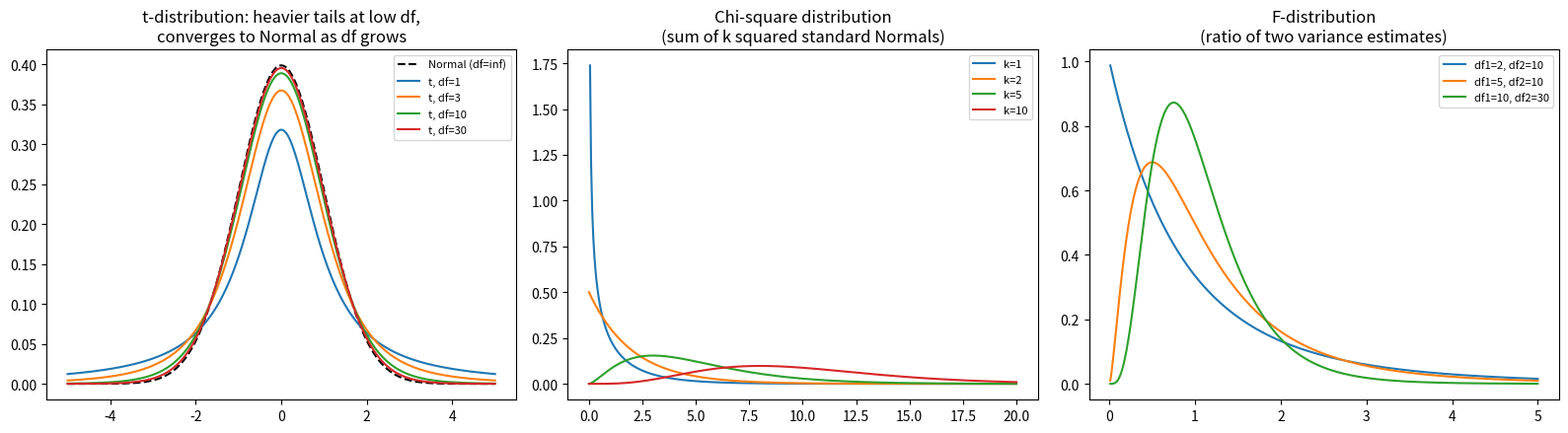

Write Python code to recreate this figure.
"""
Chapter 13 companion script: t-tests, Chi-square, and ANOVA

1) Paired t-test: workout program heart-rate example, hand formula vs scipy.
2) Chi-square goodness-of-fit: die-fairness example, hand formula vs scipy.
3) One-way ANOVA: three teaching methods example, hand formula vs scipy.
4) Plot the t-distribution (varying df), chi-square distribution (varying k),
   and F-distribution shapes.
"""

import numpy as np
import matplotlib.pyplot as plt
from scipy import stats

# ---------------------------------------------------------------------------
# 1) Paired t-test
# ---------------------------------------------------------------------------
before = np.array([72, 75, 68, 80, 74, 77, 71, 79])
after = np.array([70, 73, 66, 76, 72, 74, 70, 75])
d = after - before

t_stat_hand = d.mean() / (d.std(ddof=1) / np.sqrt(len(d)))
t_result_scipy = stats.ttest_rel(after, before)

print("=== Part 1: Paired t-test (heart rate before/after) ===")
print(f"differences: {d}, mean diff = {d.mean():.3f}, std diff = {d.std(ddof=1):.3f}")
print(f"hand-computed t = {t_stat_hand:.4f}")
print(f"scipy ttest_rel: t = {t_result_scipy.statistic:.4f}, p = {t_result_scipy.pvalue:.6f}")
print()

# ---------------------------------------------------------------------------
# 2) Chi-square goodness of fit
# ---------------------------------------------------------------------------
observed = np.array([12, 8, 9, 11, 7, 13])
expected = np.array([10, 10, 10, 10, 10, 10])

chi2_hand = np.sum((observed - expected) ** 2 / expected)
chi2_scipy = stats.chisquare(observed, expected)

print("=== Part 2: Chi-square goodness-of-fit (die fairness) ===")
print(f"hand-computed chi2 = {chi2_hand:.4f}")
print(f"scipy chisquare:    chi2 = {chi2_scipy.statistic:.4f}, p = {chi2_scipy.pvalue:.4f}")
print()

# ---------------------------------------------------------------------------
# 3) One-way ANOVA
# ---------------------------------------------------------------------------
rng = np.random.default_rng(seed=42)
method_a = rng.normal(75, 5, 5)
method_b = rng.normal(78, 5, 5)
method_c = rng.normal(82, 5, 5)

grand_mean = np.concatenate([method_a, method_b, method_c]).mean()
groups = [method_a, method_b, method_c]

ss_between = sum(len(g) * (g.mean() - grand_mean) ** 2 for g in groups)
ss_within = sum(((g - g.mean()) ** 2).sum() for g in groups)

df_between = len(groups) - 1
df_within = sum(len(g) for g in groups) - len(groups)

ms_between = ss_between / df_between
ms_within = ss_within / df_within
f_stat_hand = ms_between / ms_within

f_result_scipy = stats.f_oneway(method_a, method_b, method_c)

print("=== Part 3: One-way ANOVA (three teaching methods) ===")
print(f"Group means: A={method_a.mean():.2f}, B={method_b.mean():.2f}, C={method_c.mean():.2f}")
print(f"SS_between={ss_between:.3f}, SS_within={ss_within:.3f}")
print(f"hand-computed F = {f_stat_hand:.4f}")
print(f"scipy f_oneway:  F = {f_result_scipy.statistic:.4f}, p = {f_result_scipy.pvalue:.4f}")
print()

# ---------------------------------------------------------------------------
# 4) Visualize the three distributions
# ---------------------------------------------------------------------------
fig, axes = plt.subplots(1, 3, figsize=(16, 4.5))

x = np.linspace(-5, 5, 400)
axes[0].plot(x, stats.norm.pdf(x), "k--", label="Normal (df=inf)")
for df in [1, 3, 10, 30]:
    axes[0].plot(x, stats.t.pdf(x, df), label=f"t, df={df}")
axes[0].set_title("t-distribution: heavier tails at low df,\nconverges to Normal as df grows")
axes[0].legend(fontsize=8)

x2 = np.linspace(0, 20, 400)
for k in [1, 2, 5, 10]:
    axes[1].plot(x2, stats.chi2.pdf(x2, k), label=f"k={k}")
axes[1].set_title("Chi-square distribution\n(sum of k squared standard Normals)")
axes[1].legend(fontsize=8)

x3 = np.linspace(0.01, 5, 400)
for df1, df2 in [(2, 10), (5, 10), (10, 30)]:
    axes[2].plot(x3, stats.f.pdf(x3, df1, df2), label=f"df1={df1}, df2={df2}")
axes[2].set_title("F-distribution\n(ratio of two variance estimates)")
axes[2].legend(fontsize=8)

plt.tight_layout()
plt.show()
